Dataset: data (GitHub, ksushrut/Kaggle). Classes: benign, malignant.

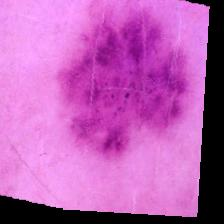
Label: benign

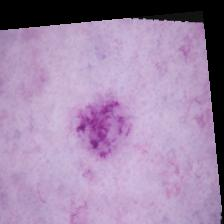
Label: benign

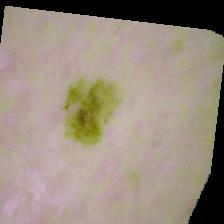
Label: malignant

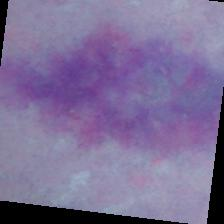
Label: malignant

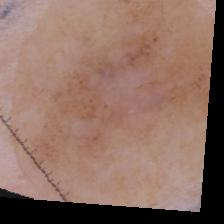
Label: malignant

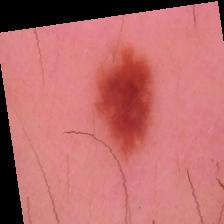
Label: benign
